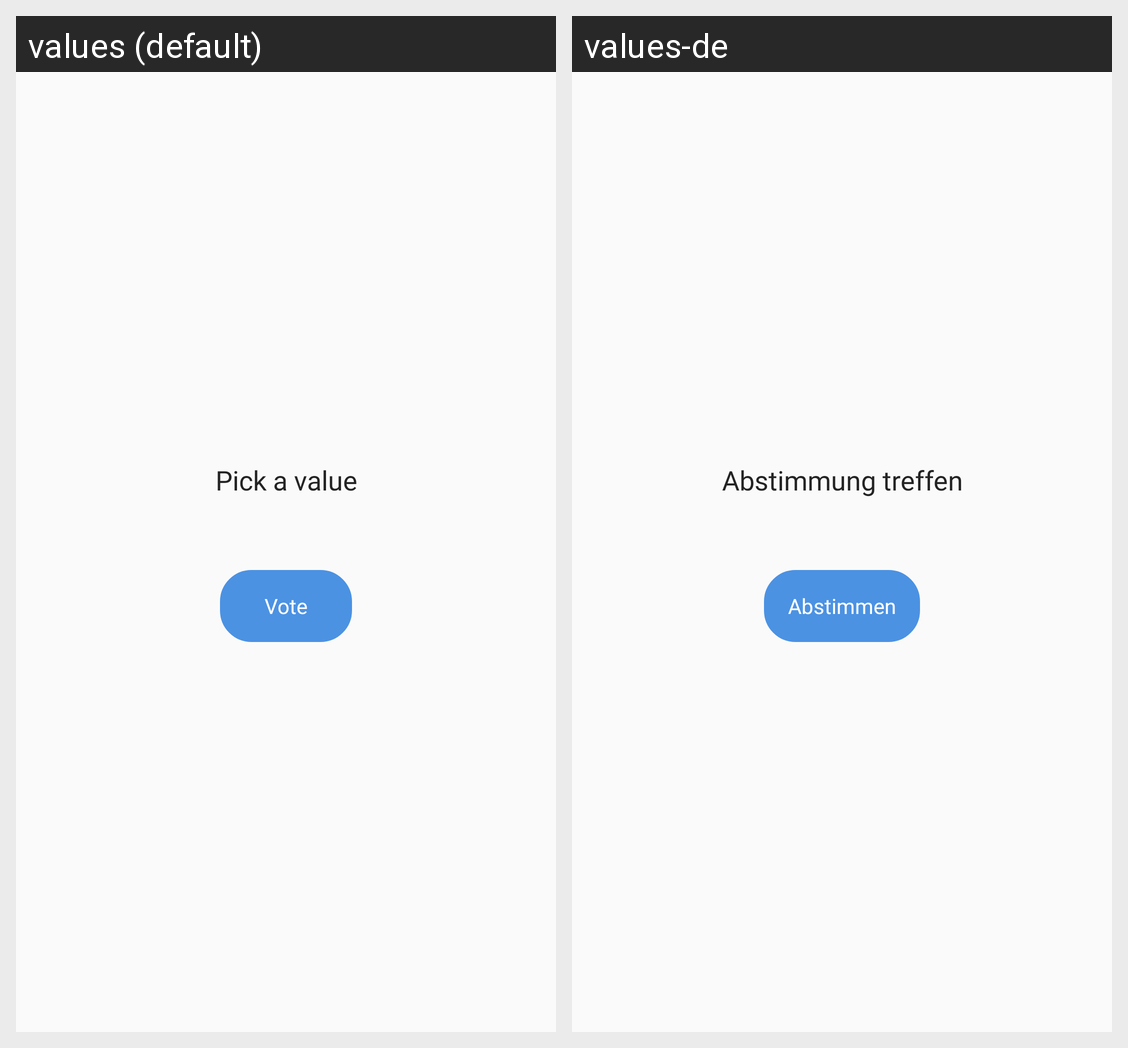

The Android screen above is rendered under two locales of the same app. Produce the string resources it draws, with the default and per-locale values.
Android screen res/layout/layout_suggestion_vote.xml rendered under 2 locales, left to right: values (default), values-de. Device: Nexus 5 (rendered at 1080×1920; each locale shown at half size, 540×960, under a caption strip naming it); theme AppTheme.
Strings drawn on this screen, with the default value and each locale's value (text and hints the layout hard-codes, and strings that could not be matched under every locale, appear in the picture but are not listed):

suggestions_vote_header
  values: Pick a value
  values-de: Abstimmung treffen

suggestions_vote_vote
  values: Vote
  values-de: Abstimmen
